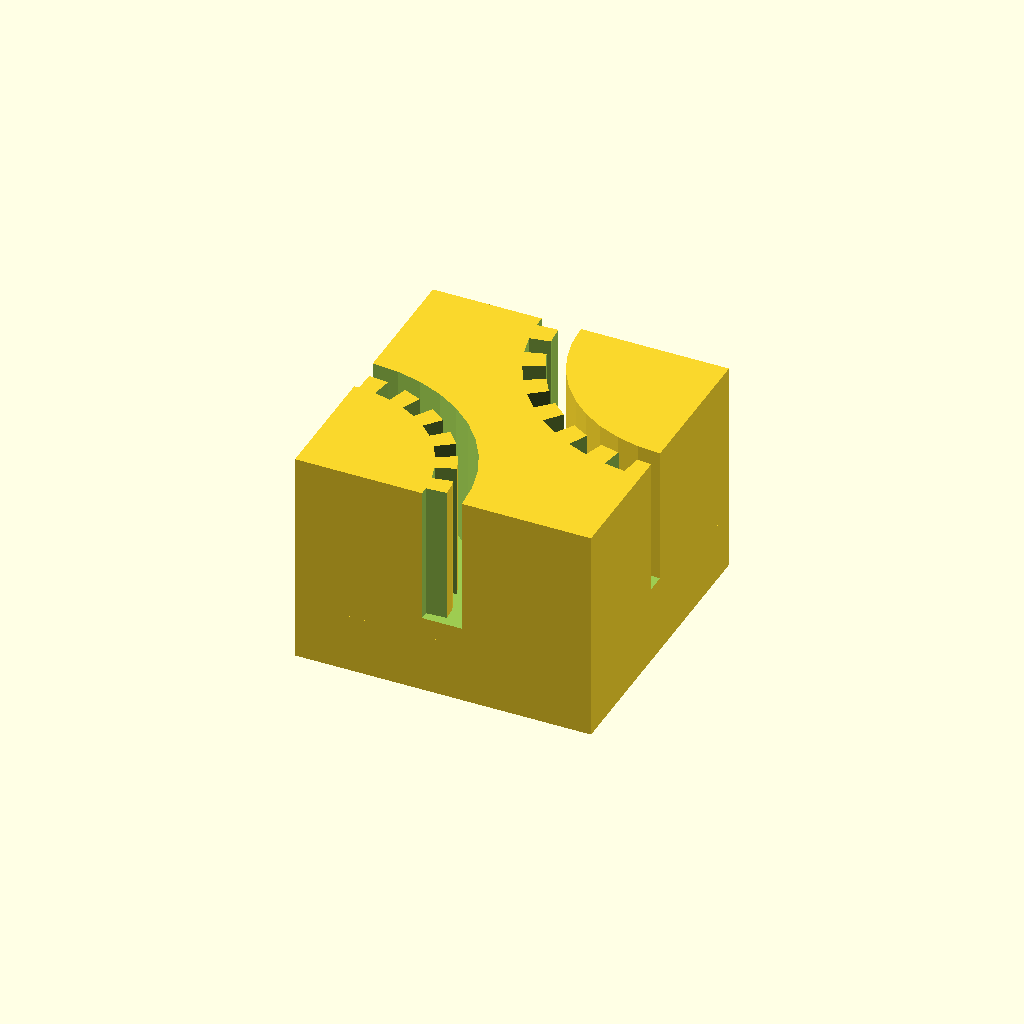
Cell 1: rendered with the file's own defaults.
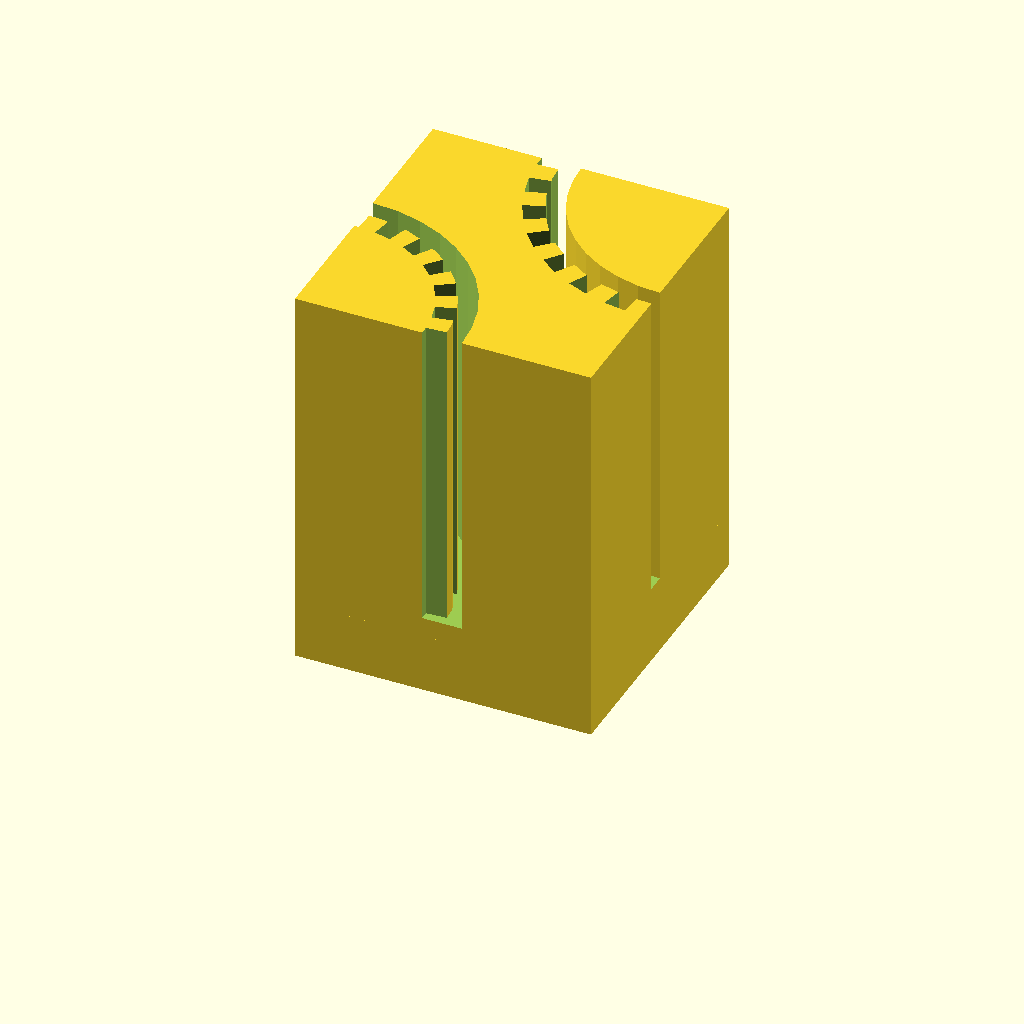
Cell 2: the same model with belt_width = 15.
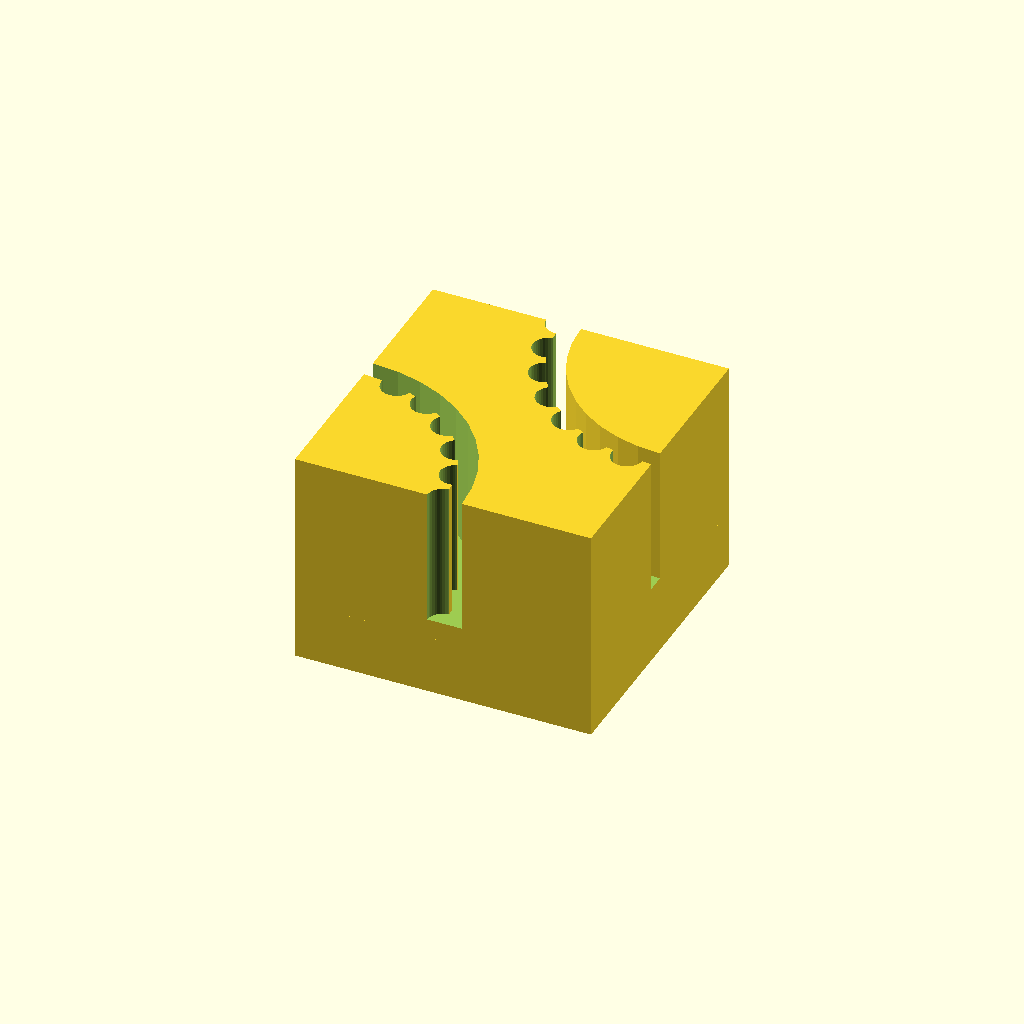
Cell 3: show = 2 (everything else at default).
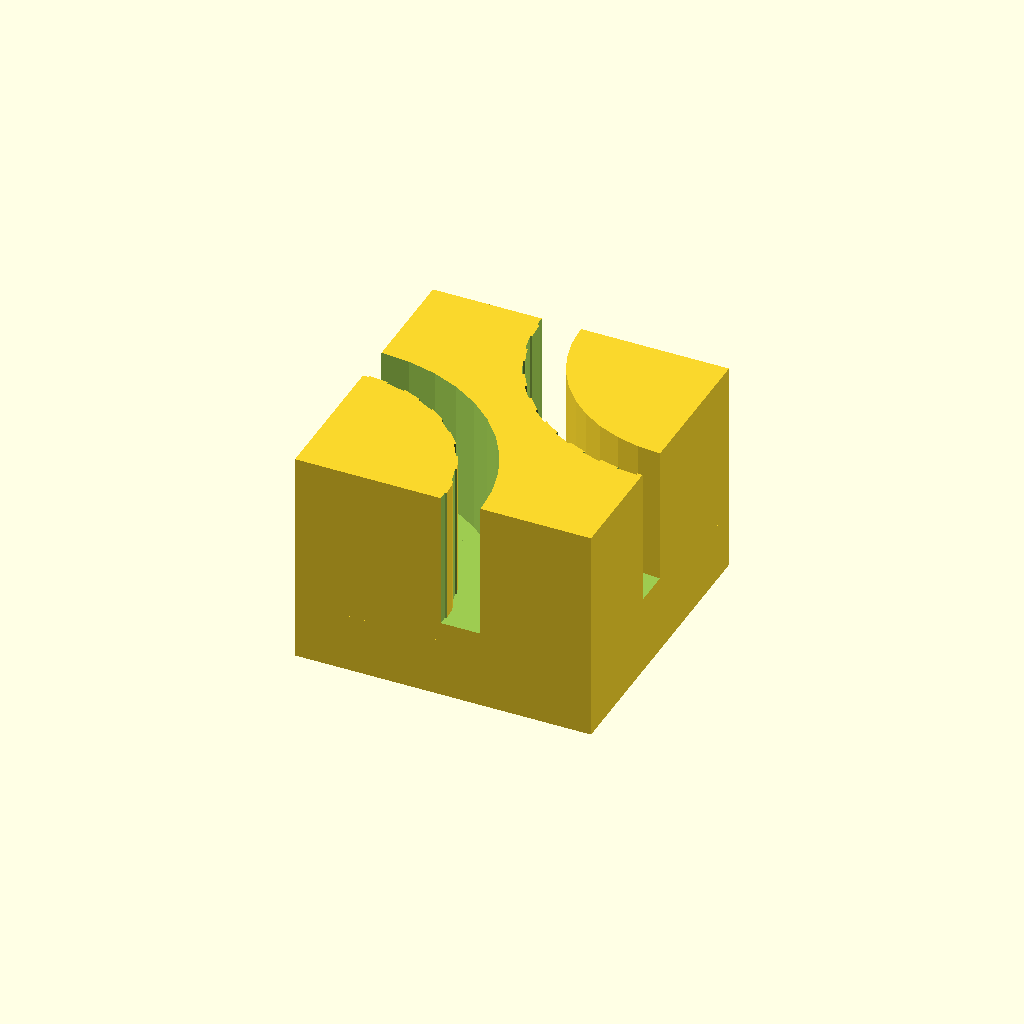
Cell 4 — belt_thickness set to 1.9, the other parameters unchanged.
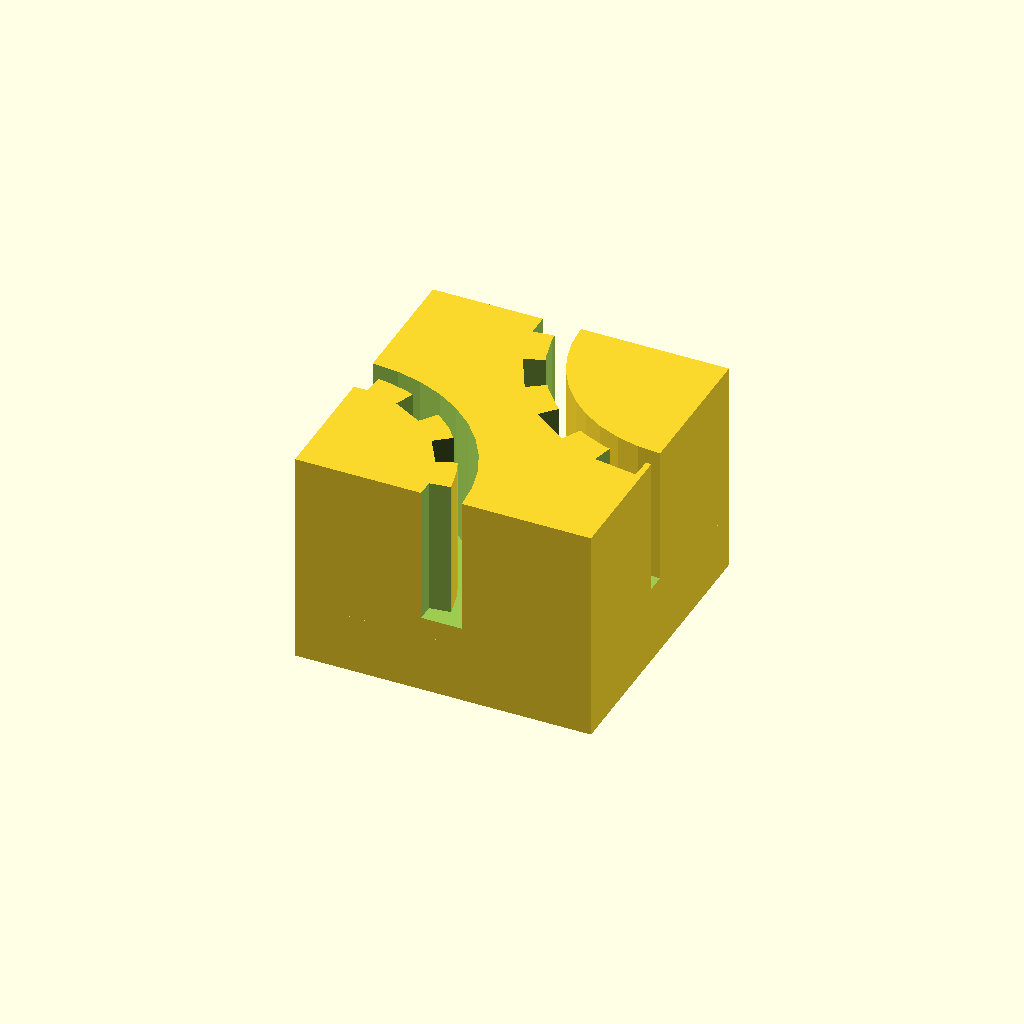
Cell 5: belt_pitch = 4 (everything else at default).
One fixed orthographic camera (rotation 55°, 0°, 25°; colour scheme Cornfield) for every cell.
The OpenSCAD source (inputs/thingiverse/files/thing-438109/Untitled/belt-clips.scad):
/* [Global] */

// typically 6 (mm)
belt_width = 6; // [3:15]

// should slightly less than actual belt thickness for compression fit, typically 1 - 0.05 (mm)           
belt_thickness = 0.95;

// - tooth pitch on the belt, 2 for GT2 (mm)
belt_pitch = 2.0;                  

// - belt tooth radius, 0.8 for GT2 (mm) - original version only
tooth_radius = 0.8;                

// - belt tooth length (mm) - remized version only
tooth_length = 2;                    

// (overall clamp width, mm)
clamp_width = 15;
// (overall clamp height, mm)
clamp_length = 15;
// (overall clamp base thickness, mm)
clamp_base = 4;

show = 1; // [1:remixed,2:original,3:both]

//////////////////////////////////////////////////////////////////////////////

/* [Hidden] */

path_height = belt_width + 1;
clamp_thickness = path_height+clamp_base;

$fn = 40;

clamp_inside_radius = clamp_width/2;
clamp_outside_radius = clamp_inside_radius+belt_thickness;
dTheta_inside = belt_pitch/clamp_inside_radius;
dTheta_outside = belt_pitch/clamp_outside_radius;
pi = 3.14159;

small = 0.01;  // avoid graphical artifacts with coincident faces

module tube(r1, r2, h) {
  difference() {
    cylinder(h=h,r=r2);
    translate([0, 0, -1]) cylinder(h=h+2,r=r1);
	echo(h);
  }
}

module belt_cutout(clamp_radius, dTheta) {
  // Belt paths
  tube(r1=clamp_inside_radius,r2=clamp_outside_radius,h=path_height+small);
  for (theta = [0:dTheta:pi/2]) {
    translate([clamp_radius*cos(theta*180/pi),clamp_radius*sin(theta*180/pi),0]) cylinder(r=tooth_radius, h=path_height+small);
  }
}

module belt_clips() {
  difference() {
    cube([clamp_width,clamp_length,clamp_thickness]);
    translate([0,0,clamp_base]) {
      belt_cutout(clamp_inside_radius, dTheta_inside);
      translate([clamp_width,clamp_length,0]) rotate([0, 0, 180])
        belt_cutout(clamp_outside_radius, dTheta_outside);
    }
  };
}

module belt_cutout2(clamp_in, clamp_mid, clamp_out, dTheta) {
  // Belt paths
  tube(r1=min(clamp_in, clamp_mid),r2=max(clamp_in, clamp_mid),h=path_height+1);

  for (theta = [-dTheta/4:dTheta:pi/2+dTheta/4]) {
    linear_extrude(height=path_height+small, center=false) {
      polygon(points = [
        [cos(theta*180/pi) * clamp_out, sin(theta*180/pi) * clamp_out], 
        [cos(theta*180/pi) * ((clamp_in+clamp_mid)/2), sin(theta*180/pi) * ((clamp_in+clamp_mid)/2)], 
        [cos((theta+dTheta/2)*180/pi) * ((clamp_in+clamp_mid)/2), sin((theta+dTheta/2)*180/pi) * ((clamp_in+clamp_mid)/2)],
        [cos((theta+dTheta/2)*180/pi) * clamp_out, sin((theta+dTheta/2)*180/pi) * clamp_out]
      ]);
    }
  }
}

module belt_clips2() {
  difference() {
    cube([clamp_width,clamp_length,clamp_thickness]);
    translate([0,0,clamp_base]) {
      belt_cutout2(clamp_inside_radius, clamp_outside_radius, clamp_outside_radius-tooth_length, dTheta_inside);
      translate([clamp_width,clamp_length,0]) rotate([0, 0, 180])
        belt_cutout2(clamp_outside_radius, clamp_inside_radius, clamp_inside_radius+tooth_length, dTheta_outside);
    }
  };
}

if((show == 1) || (show == 3))
	belt_clips2();

if(show == 3)
	translate([-clamp_width-3,-clamp_length-3,0]) color([1,0,0])
		belt_clips();
if(show == 2)
	belt_clips();
Customizer parameters (derived from the source; name, type, default, range or options):
belt_width: number, default 6, range 3 to 15
belt_thickness: number, default 0.95
belt_pitch: number, default 2
tooth_radius: number, default 0.8
tooth_length: number, default 2
clamp_width: number, default 15
clamp_length: number, default 15
clamp_base: number, default 4
show: number, default 1, options 1, 2, 3
